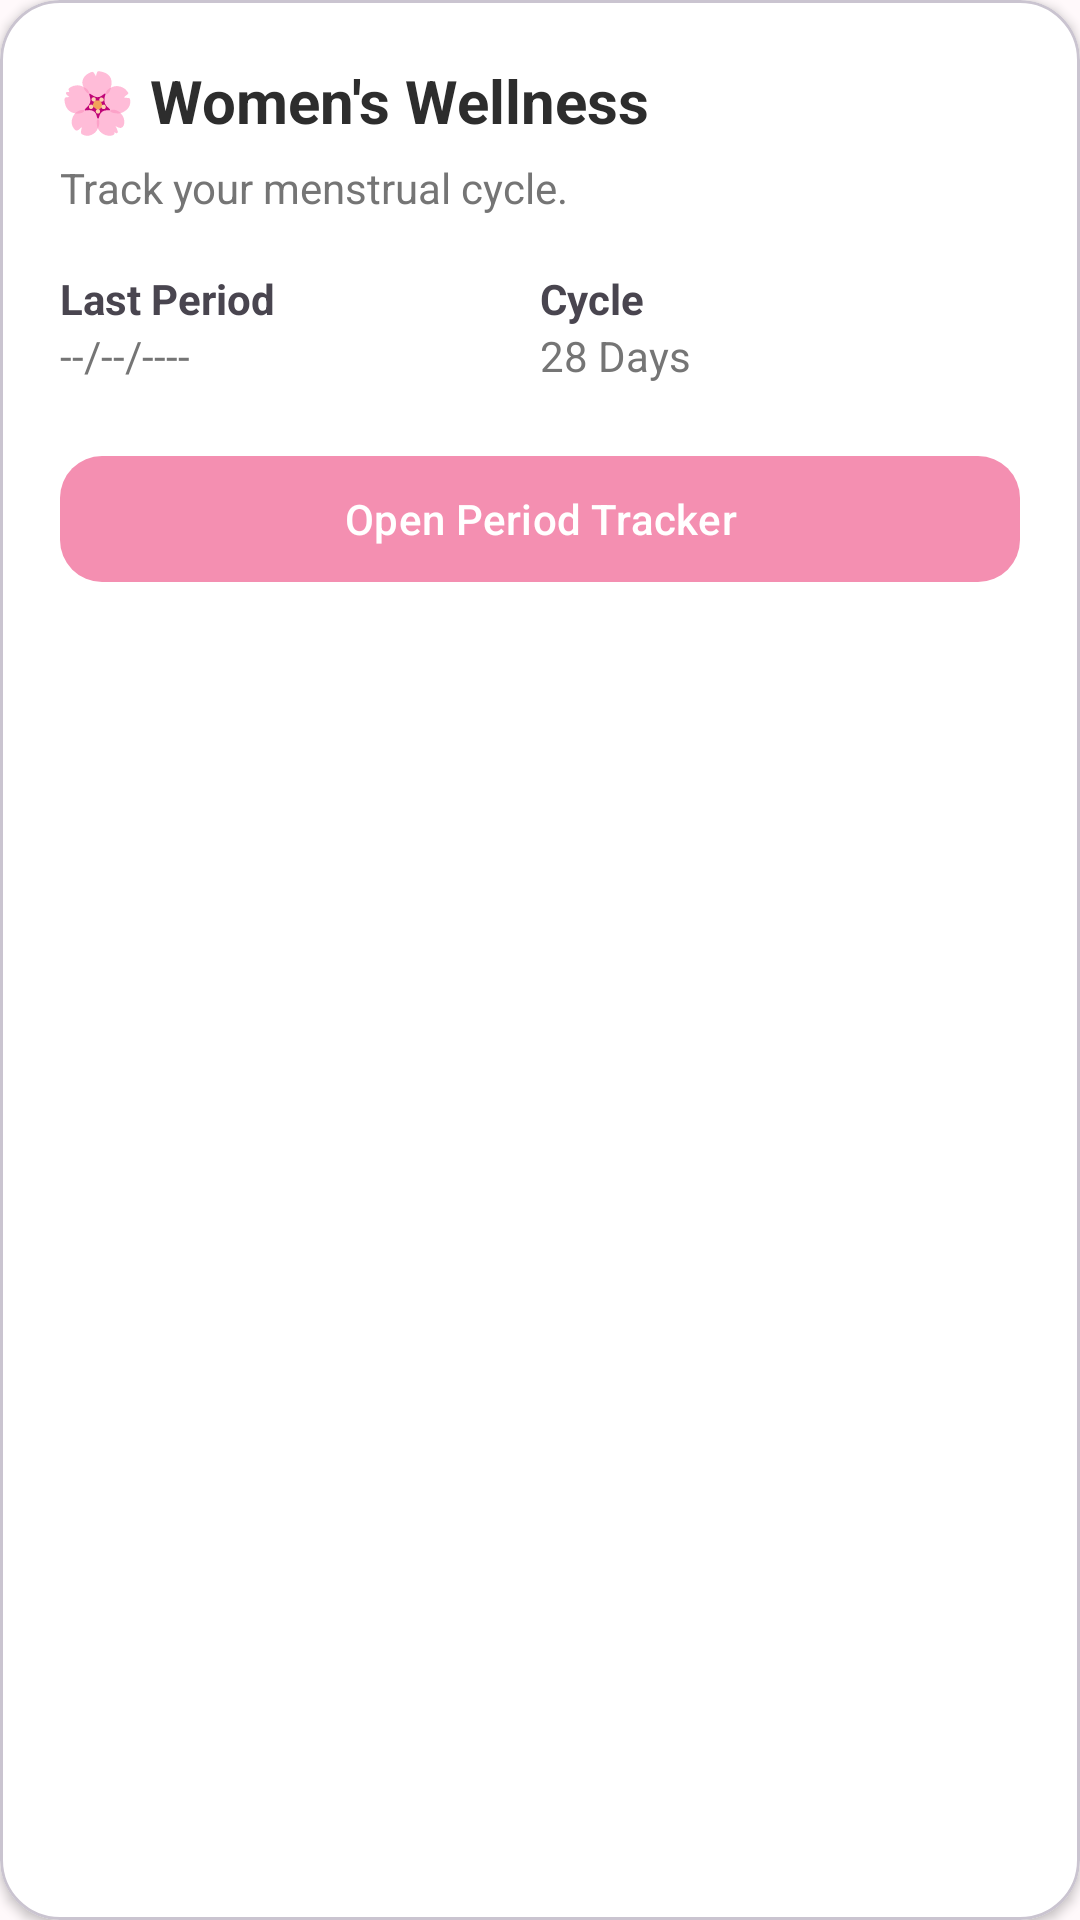

Write the Android layout XML for this screen, with the resource values it uses.
<!-- AndroidManifest.xml: application theme Theme.CLOMI -->
<!-- res/layout/dashboard_wellness.xml -->
<?xml version="1.0" encoding="utf-8"?>
<com.google.android.material.card.MaterialCardView
    xmlns:android="http://schemas.android.com/apk/res/android"
    xmlns:app="http://schemas.android.com/apk/res-auto"
    android:id="@+id/cardWellness"
    android:layout_width="match_parent"
    android:layout_height="wrap_content"
    android:layout_marginBottom="20dp"
    app:cardBackgroundColor="@color/card"
    app:cardCornerRadius="20dp"
    app:cardElevation="2dp">

    <LinearLayout
        android:layout_width="match_parent"
        android:layout_height="wrap_content"
        android:orientation="vertical"
        android:padding="20dp">

        <TextView
            android:layout_width="wrap_content"
            android:layout_height="wrap_content"
            android:text="🌸 Women's Wellness"
            android:textColor="@color/text_primary"
            android:textSize="20sp"
            android:textStyle="bold"/>

        <TextView
            android:layout_width="wrap_content"
            android:layout_height="wrap_content"
            android:layout_marginTop="6dp"
            android:text="Track your menstrual cycle."
            android:textColor="@color/text_secondary"
            android:textSize="14sp"/>

        <LinearLayout
            android:layout_width="match_parent"
            android:layout_height="wrap_content"
            android:layout_marginTop="18dp"
            android:orientation="horizontal">

            <LinearLayout
                android:layout_width="0dp"
                android:layout_height="wrap_content"
                android:layout_weight="1"
                android:orientation="vertical">

                <TextView
                    android:layout_width="wrap_content"
                    android:layout_height="wrap_content"
                    android:text="Last Period"
                    android:textStyle="bold"/>

                <TextView
                    android:id="@+id/tvLastPeriod"
                    android:layout_width="wrap_content"
                    android:layout_height="wrap_content"
                    android:text="--/--/----"
                    android:textColor="@color/text_secondary"/>

            </LinearLayout>

            <LinearLayout
                android:layout_width="0dp"
                android:layout_height="wrap_content"
                android:layout_weight="1"
                android:orientation="vertical">

                <TextView
                    android:layout_width="wrap_content"
                    android:layout_height="wrap_content"
                    android:text="Cycle"
                    android:textStyle="bold"/>

                <TextView
                    android:id="@+id/tvCycleLength"
                    android:layout_width="wrap_content"
                    android:layout_height="wrap_content"
                    android:text="28 Days"
                    android:textColor="@color/text_secondary"/>

            </LinearLayout>

        </LinearLayout>

        <com.google.android.material.button.MaterialButton
            android:id="@+id/btnOpenPeriodTracker"
            android:layout_width="match_parent"
            android:layout_height="50dp"
            android:layout_marginTop="20dp"
            android:text="Open Period Tracker"
            android:textAllCaps="false"
            app:backgroundTint="@color/primary"
            app:cornerRadius="14dp"/>

    </LinearLayout>

</com.google.android.material.card.MaterialCardView>
<!-- resources referenced by this layout -->
<resources>
  <color name="card">#FFFFFF</color>
  <color name="primary">#F48FB1</color>
  <color name="text_primary">#2D2D2D</color>
  <color name="text_secondary">#757575</color>
  <style name="Theme.CLOMI" parent="Base.Theme.CLOMI" />
  <style name="Base.Theme.CLOMI" parent="Theme.Material3.Light.NoActionBar">
  
          
          <item name="colorPrimary">@color/primary</item>
          <item name="colorPrimaryContainer">@color/primary_light</item>
          <item name="colorOnPrimary">@color/white</item>
  
          
          <item name="android:windowBackground">@color/background</item>
  
          
          <item name="android:statusBarColor">@color/background</item>
          <item name="android:navigationBarColor">@color/background</item>
  
      </style>
  <color name="primary_light">#FCE4EC</color>
  <color name="white">#FFFFFF</color>
  <color name="background">#FFF9FB</color>
</resources>
